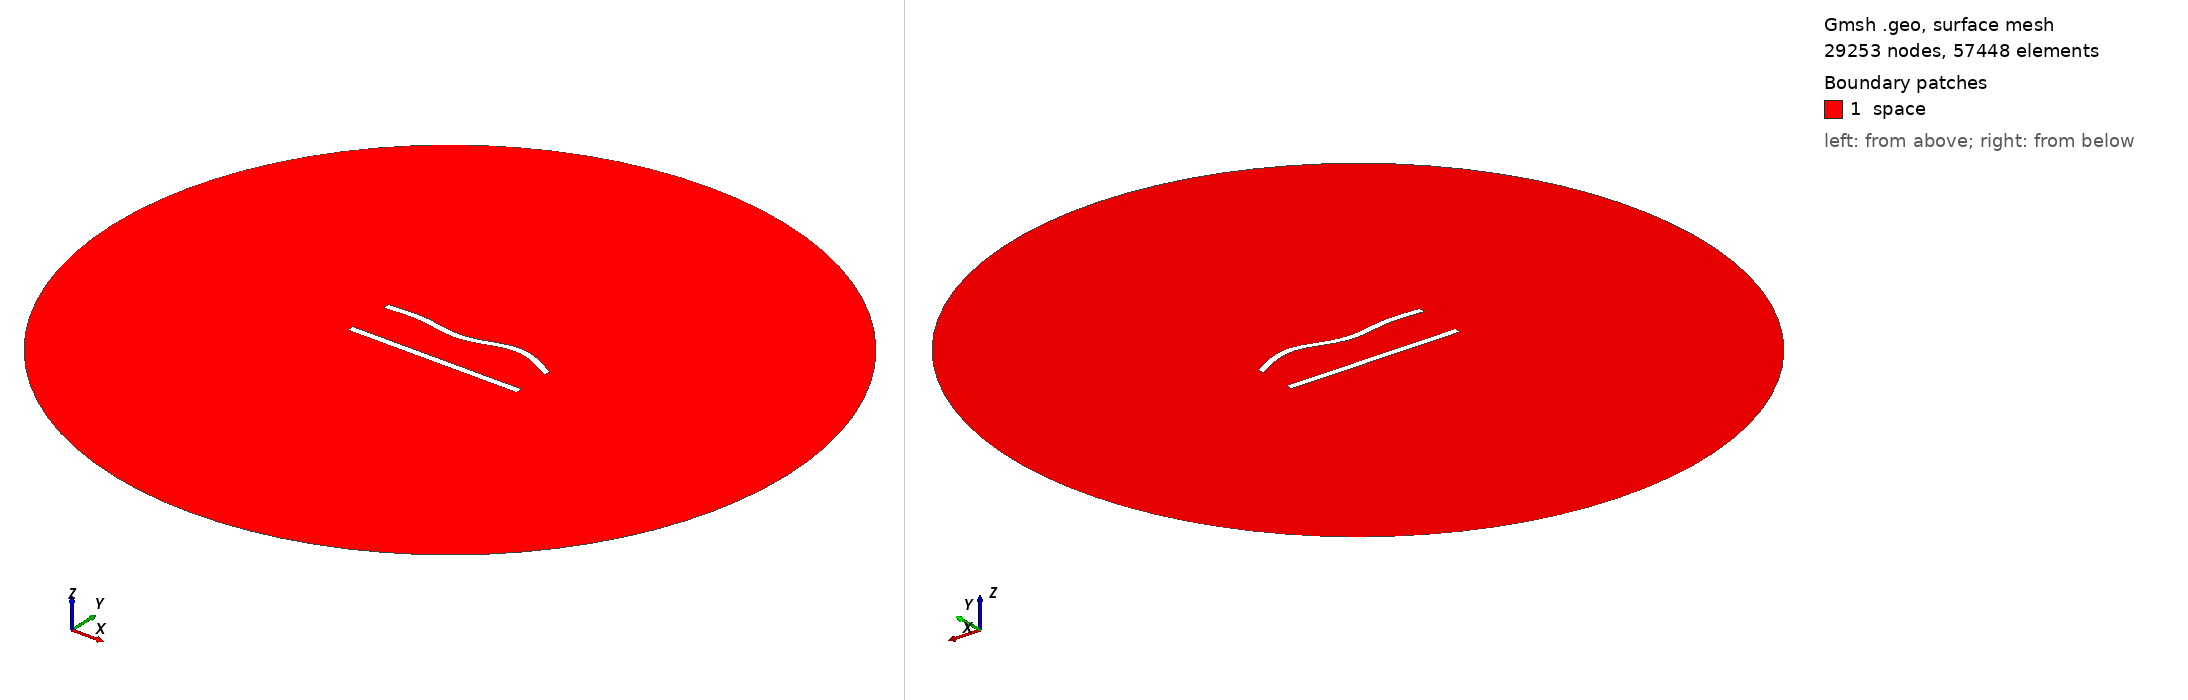

Gmsh geometry script, surface-meshed: 29253 nodes, 57448 surface elements. Boundary patches (legend numbers): 1 space. Left view from above one corner, right view from below the opposite corner. Legend entries are the model's physical surfaces. The drawing asked Gmsh for element sizes between 1% and 20% of the model's largest extent; the script's own settings can give other sizes.

=== 282.geo (drawn) ===
//---------------------------------------
// Geometry kernel
//---------------------------------------

SetFactory("OpenCASCADE");



//---------------------------------------
// Parameters of the geometry
//---------------------------------------

// Overetch of the upper plate
overetch = 0.0;

// Distance between the plates
distance = 27.5;

// Discretization over the x axis (for the deformation)
nx = 50; 

// Length of the plate
L = 100 - overetch; 

// Number of modes
n = 4; 

// 1st mode coefficient
coeff(1) = 0.0;
beta(1) = 0.596864 * 3.1415926535 / L;

// 2nd mode coefficient
coeff(2) = 0.0;
beta(2) = 1.49418 * 3.1415926535 / L;

// 3rd mode coefficient
coeff(3) = -1.5;
beta(3) = 2.50025 * 3.1415926535 / L;

// 4th mode coefficient
coeff(4) = 1.5;
beta(4) = 3.49999 * 3.1415926535 / L;



//---------------------------------------
// Upper plate (deformed rectangle)
//---------------------------------------

// Coordiantes of the upper plate
xmin = -50;
xmax = 50 - overetch;

// Height of the upper plate
yheight = 4 - 2 * overetch;

// Indexes of the points
UpperID[] = {};
LowerID[] = {};
LeftID[] = {};
RightID[] = {};

// Point index
p = 1;

// Horizontal edges
For i In {1:nx}
    x = xmin + (i-1)*(xmax - xmin)/(nx-1);

    y_bottom = distance / 2 + overetch;
    For j In {1:n}
        C = (Cosh(beta(j)*L) + Cos(beta(j)*L)) / (Sinh(beta(j)*L) + Sin(beta(j)*L));
        y_bottom  = y_bottom + coeff(j) * (Cosh(beta(j)*(x+50)) - Cos(beta(j)*(x+50)) - C * (Sinh(beta(j)*(x+50)) - Sin(beta(j)*(x+50))));
    EndFor

    y_top = y_bottom + yheight;

    Point(p) = {x, y_top, 0, 1.0};
    UpperID[i] = p;
    p = p + 1;

    Point(p) = {x, y_bottom, 0, 1.0};
    LowerID[i] = p;
    p = p + 1;
EndFor

// Create point lists
UpperPts[] = {}; LowerPts[] = {};
For i In {1:nx}
  UpperPts[] += {UpperID[i]};
  LowerPts[] += {LowerID[i]};
EndFor

// Build splines
Spline(1) = {UpperPts[]};
Spline(2) = {LowerPts[]};
Line(3) = {LowerPts[nx-1], UpperPts[nx-1]};
Line(4) = {LowerPts[0], UpperPts[0]};

// Build the plane surface
Curve Loop(1) = {2, 3, -1, -4};
Plane Surface(1) = {1};



//---------------------------------------
// Lower plate (rectangle)
//---------------------------------------

// Vertices
Point(1001) = {-50, -distance/2, 0, 1.0};
Point(1002) = { 50, -distance/2, 0, 1.0};
Point(1003) = { 50,  -distance/2 + 4, 0, 1.0};
Point(1004) = {-50,  -distance/2 + 4, 0, 1.0};

// Edges
Line(5) = {1001, 1002};
Line(6) = {1002, 1003};
Line(7) = {1003, 1004};
Line(8) = {1004, 1001};

// Plane surface
Line Loop(2) = {5, 6, 7, 8};
Plane Surface(2) = {2}; 



//---------------------------------------
// Outer (fictious) boundary
//---------------------------------------

// Points
Point(1005) = {0, 0, 0};       // Center
Point(1006) = {200, 0, 0};     // Start point
Point(1007) = {0, 200, 0};     // 90 degrees
Point(1008) = {-200, 0, 0};    // 180 degrees
Point(1009) = {0, -200, 0};    // 270 degrees

// Circle arcs (each needs start, center, end)
Circle(9) = {1006, 1005, 1007};
Circle(10) = {1007, 1005, 1008};
Circle(11) = {1008, 1005, 1009};
Circle(12) = {1009, 1005, 1006};

// Plane surface for the entire domain
Curve Loop(3) = {9, 10, 11, 12};
Surface(3) = {3};

// Subtract the plates from the whole domain to obtain the actual domain where we want to solve the equations
BooleanDifference{ Surface{3}; Delete; }{ Surface{1}; Surface{2}; Delete; }




//---------------------------------------
// Transfinite Lines/Curves
//---------------------------------------

// Set the number of points on the boundaries
r = 6;
d = 0.15;

// Plates
Transfinite Curve {1} = 50*r/4 Using Progression 1;
Transfinite Line {2} = 50*r Using Progression 1;
Transfinite Curve {3, 4} = 2*r Using Progression 1+d;
Transfinite Line {5} = 50*r/4 Using Progression 1;
Transfinite Line {7} = 50*r Using Progression 1;
Transfinite Line {6} = 2*r Using Progression 1-d;
Transfinite Line {8} = 2*r Using Progression 1+d;

// Outer boundary
Transfinite Line {9, 10, 11, 12} = 20 Using Progression 1;



//---------------------------------------
// Physical groups
//---------------------------------------                

// Physical curves (boundaries)
Physical Line("force_segment", 10) = {2};
Physical Line("upper_plate", 11) = {1, 3, 4};
Physical Line("lower_plate", 12) = {5, 6, 7, 8};
Physical Line("boundary", 20) = {9, 10, 11, 12};

// Physical Surfaces
Physical Surface("space", 30) = {3};



//---------------------------------------
// 6. Generate the Mesh
//---------------------------------------

// 2D mesh generation
Mesh 2;
